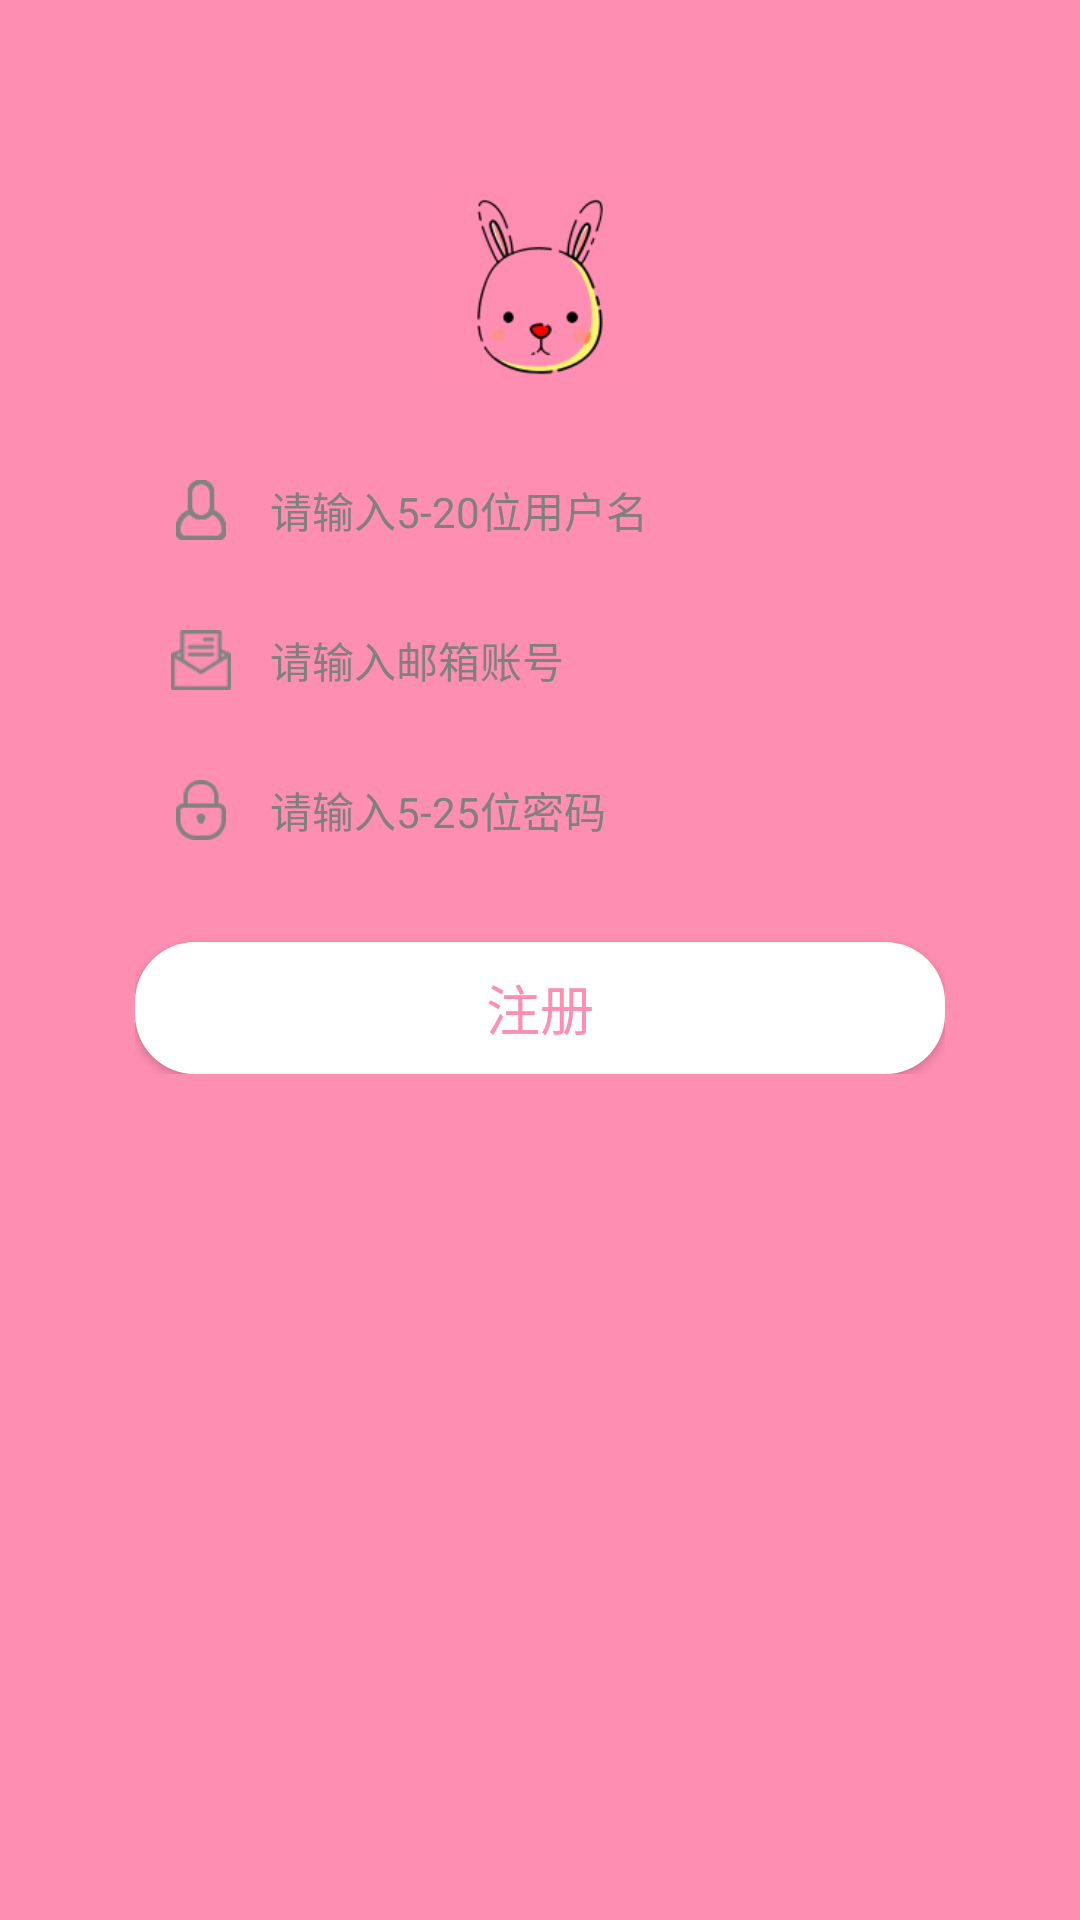

This screen was rendered from an Android layout file. Write that file and the resources it references.
<!-- AndroidManifest.xml: activity theme ImmersiveTheme -->
<!-- res/layout/activity_register.xml -->
<?xml version="1.0" encoding="utf-8"?>
<RelativeLayout xmlns:android="http://schemas.android.com/apk/res/android"
    android:layout_width="match_parent"
    android:layout_height="match_parent"
    android:background="@color/colorPrimary"
    android:orientation="vertical">

    <ImageView
        android:id="@+id/iv_back"
        android:layout_width="35dp"
        android:layout_height="35dp"
        android:layout_alignParentLeft="true"
        android:layout_alignParentTop="true"
        android:layout_marginLeft="5dp"
        android:layout_marginTop="5dp"
        android:padding="5dp"
        android:src="@mipmap/ic_back" />

    <LinearLayout
        android:id="@+id/iv_bg"
        android:layout_width="wrap_content"
        android:layout_height="wrap_content"
        android:layout_centerHorizontal="true"
        android:layout_marginTop="40dp"
        android:gravity="center"
        android:orientation="vertical">


        <ImageView
            android:id="@+id/test"
            android:layout_width="70dp"
            android:layout_height="70dp"
            android:layout_marginTop="20dp"
            android:src="@mipmap/ic_launcher" />

    </LinearLayout>

    <LinearLayout
        android:id="@+id/input_line"
        android:layout_width="fill_parent"
        android:layout_height="wrap_content"
        android:layout_below="@+id/iv_bg"
        android:layout_centerHorizontal="true"
        android:layout_marginLeft="30dp"
        android:layout_marginRight="30dp"
        android:layout_marginTop="20dp"
        android:orientation="vertical"
        android:paddingLeft="15dp"
        android:paddingRight="15dp"
        android:visibility="visible">

        <LinearLayout
            android:layout_width="match_parent"
            android:layout_height="wrap_content"
            android:orientation="vertical">

            <LinearLayout
                android:layout_width="match_parent"
                android:layout_height="40dp"
                android:background="@drawable/shape_input_bg"
                android:gravity="center"
                android:orientation="horizontal">

                <ImageView
                    android:id="@+id/imageView"
                    android:layout_width="20dp"
                    android:layout_height="20dp"
                    android:layout_centerVertical="true"
                    android:layout_marginBottom="8dp"
                    android:layout_marginLeft="12dp"
                    android:layout_marginRight="5dp"
                    android:layout_marginTop="8dp"
                    android:src="@mipmap/ic_login_icon_account_number" />

                <EditText
                    android:id="@+id/et_username"
                    android:layout_width="match_parent"
                    android:layout_height="wrap_content"
                    android:layout_marginRight="15dp"
                    android:background="#00000000"
                    android:hint="请输入5-20位用户名"
                    android:imeOptions="actionNext"
                    android:maxLength="20"
                    android:maxLines="1"
                    android:padding="8dp"
                    android:textColor="@color/black2"
                    android:textColorHint="@color/gray1"
                    android:textSize="14sp" />

            </LinearLayout>


            <RelativeLayout
                android:layout_width="match_parent"
                android:layout_height="40dp"
                android:layout_marginTop="10dp"
                android:background="@drawable/shape_input_bg"
                android:orientation="horizontal">

                <ImageView
                    android:id="@+id/iv_email"
                    android:layout_width="20dp"
                    android:layout_height="20dp"
                    android:layout_alignParentLeft="true"
                    android:layout_centerVertical="true"
                    android:layout_marginBottom="8dp"
                    android:layout_marginLeft="12dp"
                    android:layout_marginTop="8dp"
                    android:src="@mipmap/ic_login_icon_email" />

                <EditText
                    android:id="@+id/et_email"
                    android:layout_width="wrap_content"
                    android:layout_height="wrap_content"
                    android:layout_alignParentRight="true"
                    android:layout_centerVertical="true"
                    android:layout_marginLeft="5dp"
                    android:layout_marginRight="15dp"
                    android:layout_toLeftOf="@+id/tv_email_postfix"
                    android:layout_toRightOf="@+id/iv_email"
                    android:background="#00000000"
                    android:hint="请输入邮箱账号"
                    android:imeOptions="actionDone"
                    android:inputType="number"
                    android:maxLength="15"
                    android:padding="8dp"
                    android:textColor="@color/black2"
                    android:textColorHint="@color/gray1"
                    android:textSize="14sp" />

            </RelativeLayout>


            <RelativeLayout
                android:layout_width="match_parent"
                android:layout_height="40dp"
                android:layout_marginTop="10dp"
                android:background="@drawable/shape_input_bg"
                android:gravity="center"
                android:orientation="horizontal"
                android:visibility="gone">

                <ImageView
                    android:id="@+id/iv_code"
                    android:layout_width="20dp"
                    android:layout_height="20dp"
                    android:layout_alignParentLeft="true"
                    android:layout_centerVertical="true"
                    android:layout_marginBottom="8dp"
                    android:layout_marginLeft="12dp"
                    android:layout_marginTop="8dp"
                    android:src="@mipmap/ic_login_icon_auth" />

                <EditText
                    android:id="@+id/et_identifying_code"
                    android:layout_width="wrap_content"
                    android:layout_height="wrap_content"
                    android:layout_centerVertical="true"
                    android:layout_marginLeft="5dp"
                    android:layout_marginRight="2dp"
                    android:layout_toRightOf="@+id/iv_code"
                    android:background="#00000000"
                    android:hint="请输入验证码"
                    android:imeOptions="actionDone"
                    android:maxLength="8"
                    android:padding="8dp"
                    android:textColor="@color/black2"
                    android:textColorHint="@color/gray1"
                    android:textSize="14sp" />

                <TextView
                    android:id="@+id/tv_get_code"
                    android:layout_width="wrap_content"
                    android:layout_height="match_parent"
                    android:layout_alignParentRight="true"
                    android:layout_marginRight="15dp"
                    android:gravity="center"
                    android:text="获取验证码"
                    android:textColor="@color/colorPrimary"
                    android:textSize="13sp" />

            </RelativeLayout>

            <LinearLayout
                android:layout_width="match_parent"
                android:layout_height="40dp"
                android:layout_marginTop="10dp"
                android:background="@drawable/shape_input_bg"
                android:gravity="center"
                android:orientation="horizontal">

                <ImageView
                    android:layout_width="20dp"
                    android:layout_height="20dp"
                    android:layout_centerVertical="true"
                    android:layout_marginBottom="8dp"
                    android:layout_marginLeft="12dp"
                    android:layout_marginRight="5dp"
                    android:layout_marginTop="8dp"
                    android:src="@mipmap/ic_login_icon_password" />

                <EditText
                    android:id="@+id/et_pwd"
                    android:layout_width="match_parent"
                    android:layout_height="wrap_content"
                    android:layout_marginRight="15dp"
                    android:background="#00000000"
                    android:hint="请输入5-25位密码"
                    android:imeOptions="actionDone"
                    android:inputType="textPassword"
                    android:maxLength="25"
                    android:padding="8dp"
                    android:textColor="@color/black2"
                    android:textColorHint="@color/gray1"
                    android:textSize="14sp" />

            </LinearLayout>

            <Button
                android:id="@+id/btn_register"
                android:layout_width="match_parent"
                android:layout_height="44dp"
                android:layout_marginTop="24dp"
                android:background="@drawable/shape_button_white"
                android:gravity="center"
                android:text="注册"
                android:textColor="@color/colorPrimary"
                android:textSize="18sp" />

        </LinearLayout>

    </LinearLayout>


</RelativeLayout>
<!-- resources referenced by this layout -->
<resources>
  <color name="black2">#333333</color>
  <color name="colorPrimary">#FF8EB3</color>
  <color name="gray1">#808080</color>
  <!-- drawable shape_button_white (drawable) -->
  <?xml version="1.0" encoding="utf-8"?>
  <shape xmlns:android="http://schemas.android.com/apk/res/android" android:shape="rectangle">
  <corners android:radius="20dp" />
  <solid android:color="@color/white"/>
  </shape>
  <!-- mipmap ic_launcher: png bitmap (mipmap-hdpi, 4171 bytes) -->
  <!-- mipmap ic_login_icon_account_number: png bitmap (mipmap-hdpi, 692 bytes) -->
  <!-- mipmap ic_login_icon_auth: png bitmap (mipmap-hdpi, 1402 bytes) -->
  <!-- mipmap ic_login_icon_email: png bitmap (mipmap-hdpi, 1060 bytes) -->
  <!-- mipmap ic_login_icon_password: png bitmap (mipmap-hdpi, 850 bytes) -->
  <style name="ImmersiveTheme" parent="Theme.AppCompat.Light.NoActionBar">
          <item name="colorPrimary">@color/colorPrimary</item>
          <item name="colorPrimaryDark">@color/colorPrimary</item>
          <item name="colorAccent">@color/colorPrimary</item>
      </style>
  <color name="white">#ffffff</color>
</resources>
